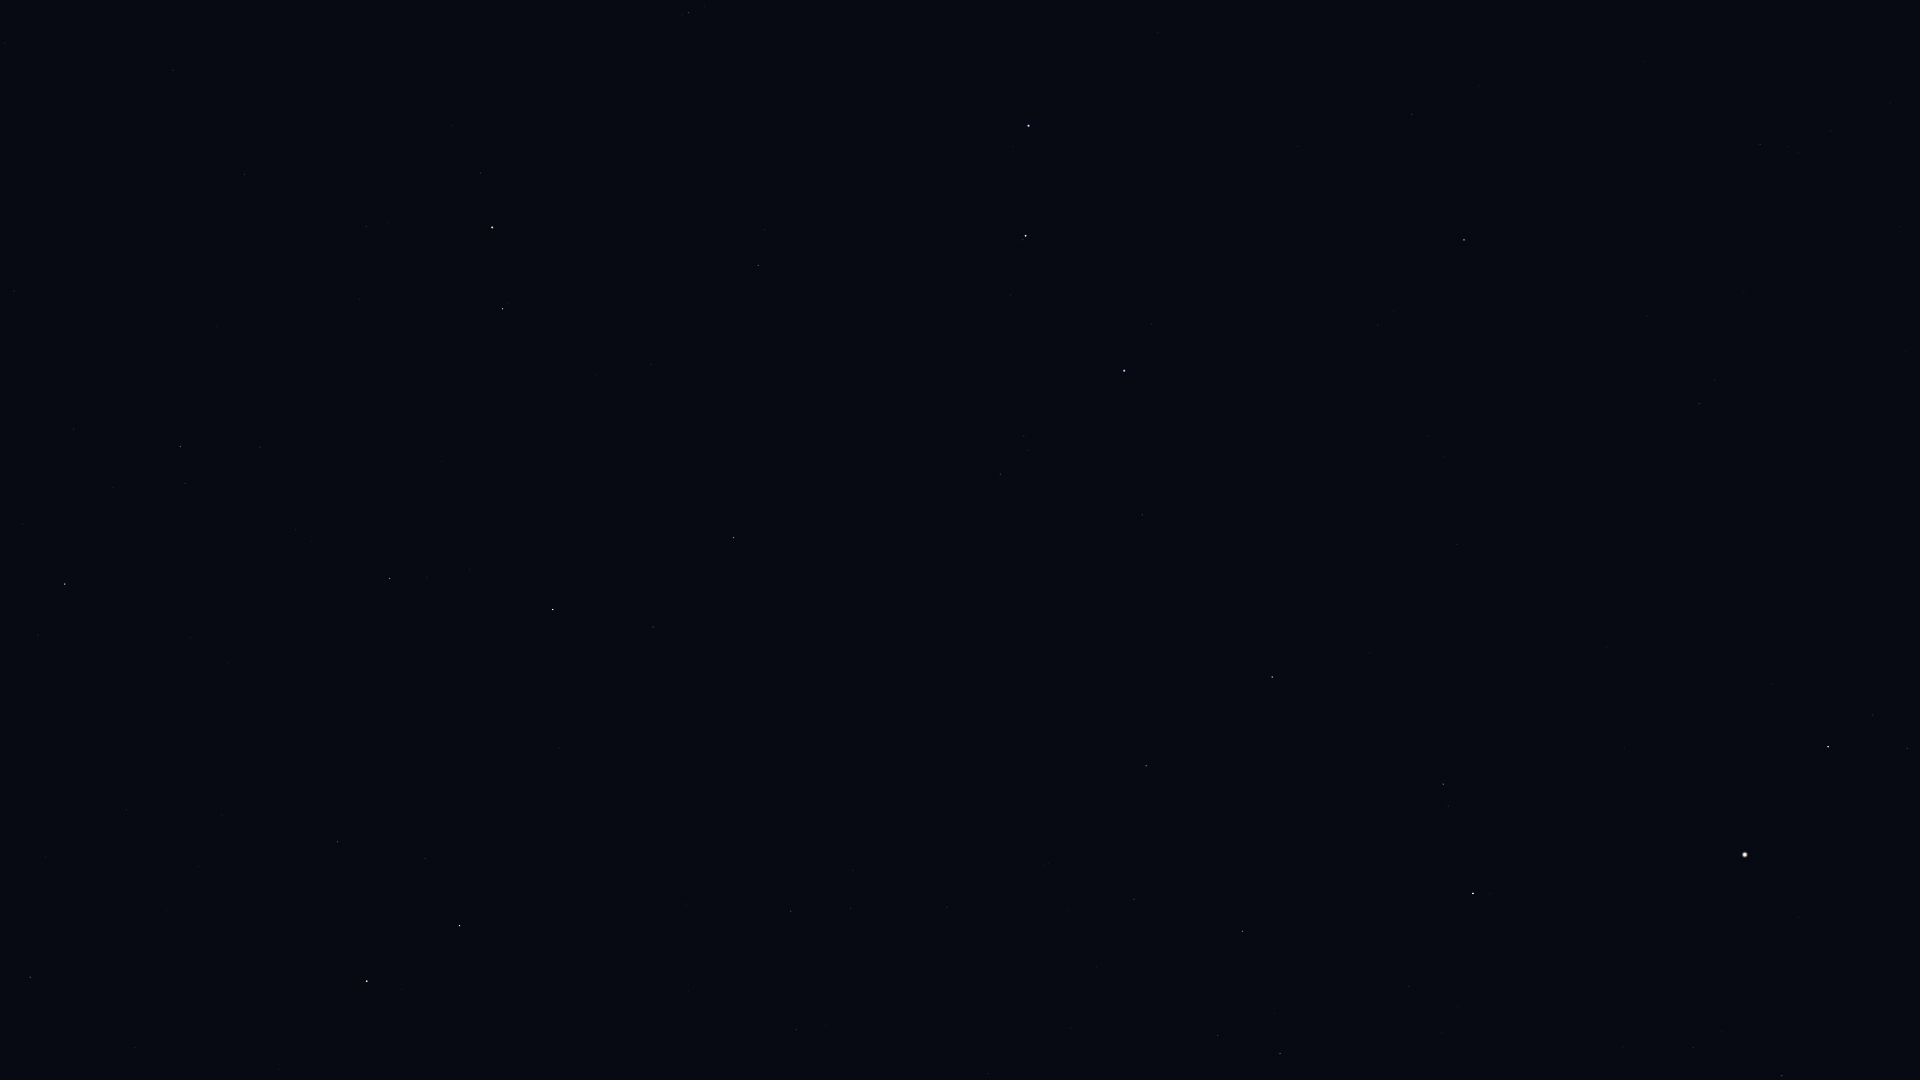

Values plotted in this chart, from the file beside it:
Star_ID, Name, X, Y
61177, Funi, 567, 0
61281, HIP 61281, 689, 13
61317, Chara, 1412, 114
62223, La Superba, 1298, 146
62423, Tianyi, 761, 56
62956, Alioth, 1029, 126
63076, Taiyi, 791, 82
63125, Cor Caroli, 1464, 240
64394, HIP 64394, 1699, 404
65378, Mizar, 1026, 236
65477, Alcor, 1023, 240
66192, Liesma, 1042, 281
67301, Alkaid, 1124, 371
67459, HIP 67459, 1907, 748
67927, Muphrid, 1828, 747
68756, Thuban, 758, 265
69673, Arcturus, 1745, 855
69732, Xuange, 1142, 515
71053, HIP 71053, 1443, 784
71075, Seginus, 1272, 677
71795, HIP 71795, 1782, 1075
72105, Izar, 1473, 893
72487, Merga, 1066, 634
72607, Kochab, 492, 227
72845, Arcalís, 1635, 1071
73136, Baekdu, 471, 224
73555, Nekkar, 1146, 766
74961, Nikawiy, 1069, 807
75097, Pherkad, 503, 309
75411, Alkalurops, 1134, 899
75458, Edasich, 734, 537
75695, Nusakan, 1280, 1053
76127, HIP 76127, 1218, 1035
77760, HIP 77760, 947, 907
78527, HIP 78527, 653, 627
79992, HIP 79992, 791, 911
80076, Hunor, 869, 1020
80331, Athebyne, 553, 609
81126, HIP 81126, 796, 1029
83608, Alrakis, 524, 834
83895, Aldhibah, 390, 578
85670, Rastaban, 460, 926
85822, Yildun, 173, 70
86614, Dziban, 260, 447
86782, Alruba, 396, 908
87585, Grumium, 338, 842
87833, Eltanin, 367, 981
90344, Fafnir, 190, 638
94376, Altais, 65, 584
96100, Alsafi, 23, 524
